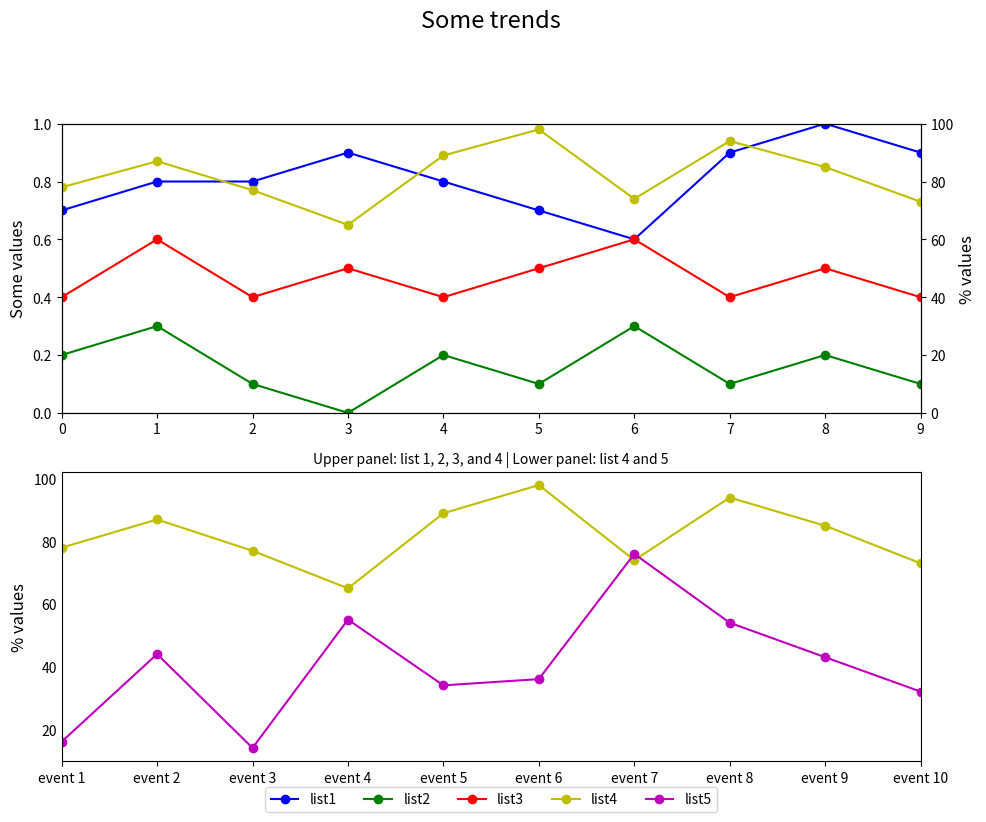

Here is the Python script that generated this plot:

import matplotlib.pyplot as plt

# Data
event_index = ['event 1', 'event 2', 'event 3', 'event 4', 'event 5',
               'event 6', 'event 7', 'event 8', 'event 9', 'event 10']
list1 = [0.7, 0.8, 0.8, 0.9, 0.8, 0.7, 0.6, 0.9, 1.0, 0.9]
list2 = [0.2, 0.3, 0.1, 0.0, 0.2, 0.1, 0.3, 0.1, 0.2, 0.1]
list3 = [0.4, 0.6, 0.4, 0.5, 0.4, 0.5, 0.6, 0.4, 0.5, 0.4]
list4 = [78, 87, 77, 65, 89, 98, 74, 94, 85, 73]
list5 = [16, 44, 14, 55, 34, 36, 76, 54, 43, 32]

fig = plt.figure(figsize=(10, 8))  # Set figure size
ax1 = fig.add_subplot(211)  # First subplot: list 1, 2, 3, and 4
ax2 = ax1.twinx()  # Twin y-axis for list 4

# Plotting
line1 = ax1.plot(list1, 'bo-', label='list1')
line2 = ax1.plot(list2, 'go-', label='list2')
line3 = ax1.plot(list3, 'ro-', label='list3')
line4 = ax2.plot(list4, 'yo-', label='list4')

# Setting limits and labels
ax1.set_ylim(0, 1)
ax1.set_xlim(0, len(event_index)-1)  # Change x limits to fit the data
ax1.set_ylabel('Some values', fontsize=12)
ax2.set_ylabel('% values', fontsize=12)
ax2.set_ylim(0, 100)

# Second subplot: list 4 and 5
ax3 = fig.add_subplot(212)
ax3.set_xlim(0, len(event_index)-1)
ax3.set_ylabel('% values', fontsize=12)

# Plotting second subplot
ax3.plot(list4, 'yo-', label='list4')
line5 = ax3.plot(list5, 'mo-', label='list5')

# Legend
lines = line1 + line2 + line3 + line4 + line5
labels = [l.get_label() for l in lines]
ax3.legend(lines, labels, loc='lower center', bbox_to_anchor=(0.5, -0.2), ncol=5)

# Titles
plt.suptitle('Some trends', y=1.02, fontsize=17)  # Adjusted y position for title
plt.title('Upper panel: list 1, 2, 3, and 4 | Lower panel: list 4 and 5', fontsize=10)

# Adjust layout to prevent overlap
fig.tight_layout(rect=[0, 0, 1, 0.95])  # Leave room for the suptitle
plt.xticks(ticks=range(len(event_index)), labels=event_index)  # Set x-ticks to event_index

# Hide y ticks in the second subplot
ax3.yaxis.set_tick_params(length=0)

plt.show()
